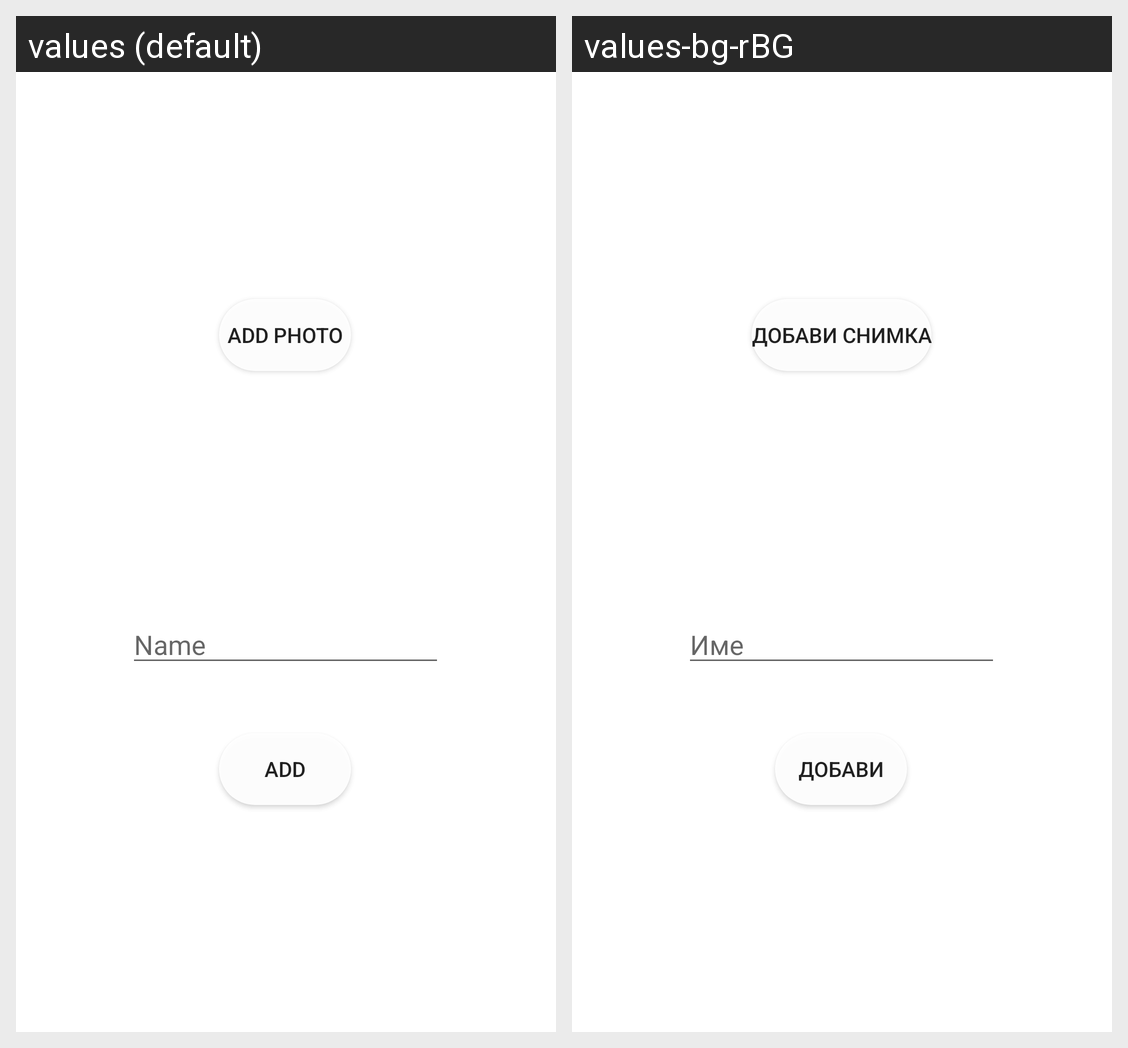

For this localized Android screen grid, give each drawn string resource with its value in every locale shown.
Android screen res/layout/create_appliance.xml rendered under 2 locales, left to right: values (default), values-bg-rBG. Device: Nexus 5 (rendered at 1080×1920; each locale shown at half size, 540×960, under a caption strip naming it); theme Theme.WhatToCook.
Strings drawn on this screen, with the default value and each locale's value (text and hints the layout hard-codes, and strings that could not be matched under every locale, appear in the picture but are not listed):

Name
  values: Name
  values-bg-rBG: Име

AddPhoto
  values: Add photo
  values-bg-rBG: Добави снимка

Add
  values: Add
  values-bg-rBG: Добави
